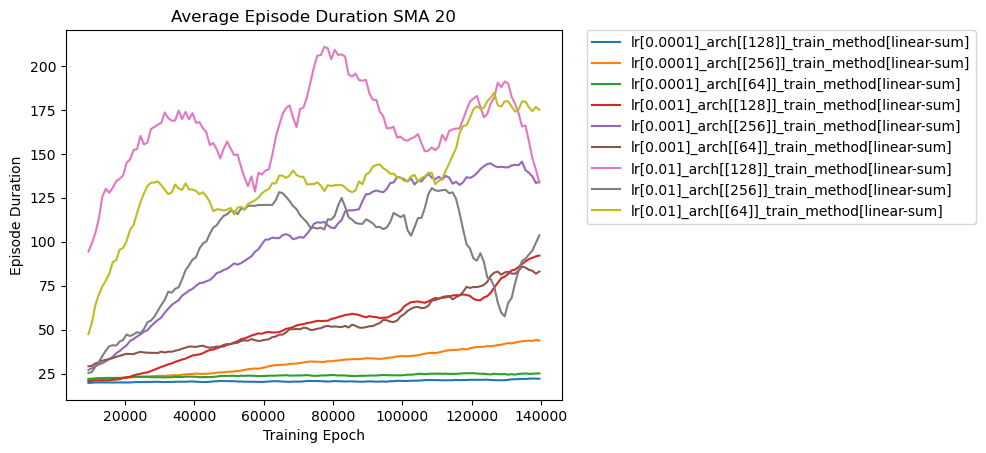

Values plotted in this chart, from the file beside it:
index, epoch, length_avg, lr, arch, train_method
1178, 139500, 175, 0.01, [64], linear-sum
654, 139500, 134.2, 0.001, [256], linear-sum
916, 139500, 133.6, 0.01, [128], linear-sum
1047, 139500, 103.7, 0.01, [256], linear-sum
523, 139500, 92.13, 0.001, [128], linear-sum
785, 139500, 83.08, 0.001, [64], linear-sum
261, 139500, 43.83, 0.0001, [256], linear-sum
392, 139500, 25.08, 0.0001, [64], linear-sum
130, 139500, 22.07, 0.0001, [128], linear-sum
1177, 138500, 176.6, 0.01, [64], linear-sum
915, 138500, 141, 0.01, [128], linear-sum
653, 138500, 133.4, 0.001, [256], linear-sum
1046, 138500, 99.38, 0.01, [256], linear-sum
522, 138500, 91.71, 0.001, [128], linear-sum
784, 138500, 81.81, 0.001, [64], linear-sum
260, 138500, 44.18, 0.0001, [256], linear-sum
391, 138500, 25.13, 0.0001, [64], linear-sum
129, 138500, 22.16, 0.0001, [128], linear-sum
1176, 137500, 174.2, 0.01, [64], linear-sum
914, 137500, 147.4, 0.01, [128], linear-sum
652, 137500, 137.1, 0.001, [256], linear-sum
1045, 137500, 95.02, 0.01, [256], linear-sum
521, 137500, 90.85, 0.001, [128], linear-sum
783, 137500, 83.52, 0.001, [64], linear-sum
259, 137500, 43.51, 0.0001, [256], linear-sum
390, 137500, 24.88, 0.0001, [64], linear-sum
128, 137500, 22.22, 0.0001, [128], linear-sum
1175, 136500, 176.5, 0.01, [64], linear-sum
913, 136500, 157.1, 0.01, [128], linear-sum
651, 136500, 139.3, 0.001, [256], linear-sum
1044, 136500, 92.66, 0.01, [256], linear-sum
520, 136500, 90.16, 0.001, [128], linear-sum
782, 136500, 84.02, 0.001, [64], linear-sum
258, 136500, 43.8, 0.0001, [256], linear-sum
389, 136500, 24.88, 0.0001, [64], linear-sum
127, 136500, 22.1, 0.0001, [128], linear-sum
1174, 135500, 179.7, 0.01, [64], linear-sum
912, 135500, 166.1, 0.01, [128], linear-sum
650, 135500, 140.7, 0.001, [256], linear-sum
1043, 135500, 90.38, 0.01, [256], linear-sum
519, 135500, 88.8, 0.001, [128], linear-sum
781, 135500, 85.29, 0.001, [64], linear-sum
257, 135500, 43.6, 0.0001, [256], linear-sum
388, 135500, 25.11, 0.0001, [64], linear-sum
126, 135500, 21.99, 0.0001, [128], linear-sum
1173, 134500, 179.8, 0.01, [64], linear-sum
911, 134500, 165.6, 0.01, [128], linear-sum
649, 134500, 145.6, 0.001, [256], linear-sum
1042, 134500, 89.07, 0.01, [256], linear-sum
518, 134500, 87.3, 0.001, [128], linear-sum
780, 134500, 85.83, 0.001, [64], linear-sum
256, 134500, 43.42, 0.0001, [256], linear-sum
387, 134500, 24.95, 0.0001, [64], linear-sum
125, 134500, 21.95, 0.0001, [128], linear-sum
1172, 133500, 175.1, 0.01, [64], linear-sum
910, 133500, 173.1, 0.01, [128], linear-sum
648, 133500, 143.5, 0.001, [256], linear-sum
517, 133500, 85.64, 0.001, [128], linear-sum
779, 133500, 83.59, 0.001, [64], linear-sum
1041, 133500, 83.45, 0.01, [256], linear-sum
... 1,119 more rows
